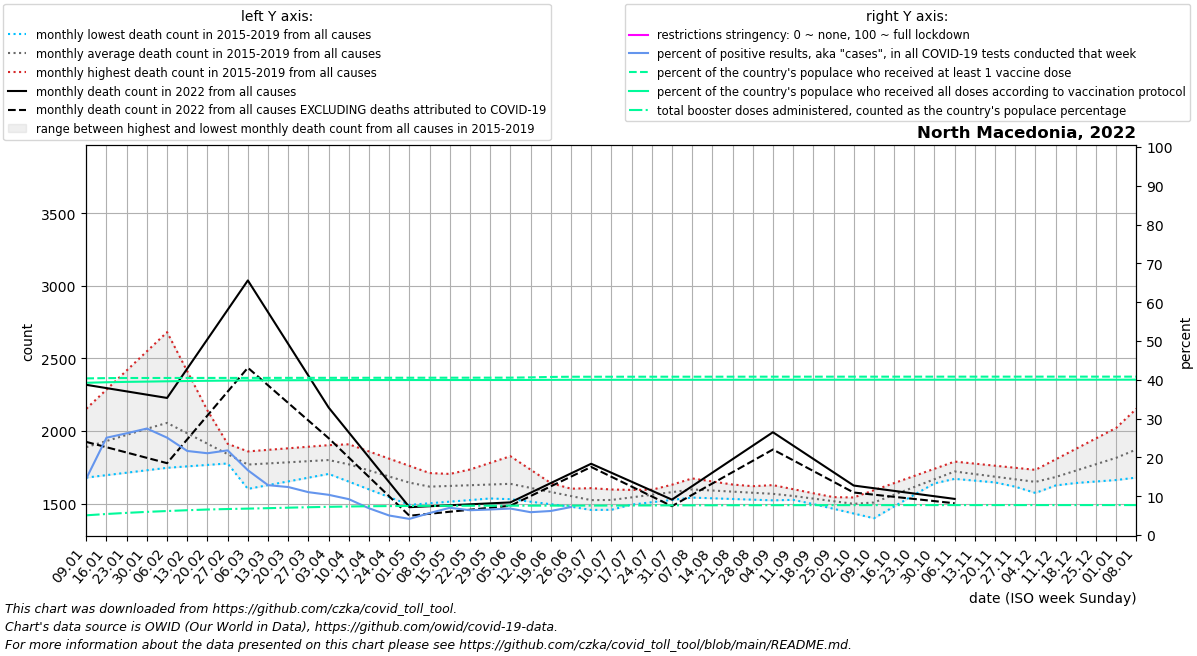

Source data for this figure (header and first rows):
date, location, time_unit, time, deaths_2010_all_ages, deaths_2011_all_ages, deaths_2012_all_ages, deaths_2013_all_ages, deaths_2014_all_ages, deaths_2015_all_ages, deaths_2016_all_ages, deaths_2017_all_ages, deaths_2018_all_ages, deaths_2019_all_ages, deaths_2020_all_ages, deaths_2021_all_ages, deaths_2022_all_ages, new_deaths, new_cases_smoothed, new_tests_smoothed, positive_test_percent, stringency_index, people_vaccinated, people_fully_vaccinated
2022-01-09, North Macedonia, monthly, 1, , , , , , , 1844, 2154, 1680, 1880, 1832, 3083, 2318, 393.0, 5277, 36239, 14.56, , 845043, 821308
2022-01-16, North Macedonia, monthly, 2, , , , , , , 1867, 2286, 1697, 1877, 1818, 2879, 2296, 407.0, 9879, 39309, 25.07, , 846425, 824192
2022-01-23, North Macedonia, monthly, 3, , , , , , , 1890, 2417, 1713, 1874, 1803, 2675, 2273, 421.0, 11380, 43407, 26.22, , 847075, 826265
2022-01-30, North Macedonia, monthly, 4, , , , , , , 1913, 2549, 1730, 1871, 1788, 2471, 2251, 435.0, 11911, 43407, 27.44, , 847176, 827730
2022-02-06, North Macedonia, monthly, 5, , , , , , 2105, 1880, 2681, 1747, 1868, 1774, 2358, 2228, 449.0, 10890, 43407, 25.09, , 847277, 829382
2022-02-13, North Macedonia, monthly, 6, , , , , , 2041, 1848, 2411, 1757, 1866, 1744, 2244, 2430, 487.0, 9402, 43407, 21.66, , 847378, 830935
2022-02-20, North Macedonia, monthly, 7, , , , , , 1976, 1815, 2142, 1767, 1864, 1714, 2131, 2632, 525.0, 7372, 35337, 21.07, , 847479, 832143
2022-02-27, North Macedonia, monthly, 8, , , , , , 1912, 1783, 1872, 1777, 1862, 1683, 2018, 2835, 563.0, 4860, 22183, 21.81, , 847580, 833094
2022-03-06, North Macedonia, monthly, 9, , , , , , 1848, 1750, 1602, 1787, 1860, 1653, 2166, 3037, 601.0, 3028, 18089, 16.7, , 847681, 833884
2022-03-13, North Macedonia, monthly, 10, , , , , , 1860, 1740, 1628, 1788, 1871, 1657, 2314, 2818, 503.5, 2117, 16435, 12.85, , 847782, 834474
2022-03-20, North Macedonia, monthly, 11, , , , , , 1872, 1730, 1654, 1788, 1882, 1661, 2461, 2600, 406.0, 1832, 14823, 12.37, , 847883, 834948
2022-03-27, North Macedonia, monthly, 12, , , , , , 1885, 1719, 1679, 1788, 1892, 1666, 2609, 2381, 308.5, 1786, 16182, 11.04, , 847984, 835314
2022-04-03, North Macedonia, monthly, 13, , , , , , 1897, 1709, 1705, 1789, 1903, 1670, 2757, 2162, 211.0, 1635, 15774, 10.36, , 848085, 835646
2022-04-10, North Macedonia, monthly, 14, , , , , , 1909, 1692, 1652, 1751, 1851, 1674, 2871, 1990, 173.0, 1364, 14715, 9.242, , 848186, 835962
2022-04-17, North Macedonia, monthly, 15, , , , , , 1860, 1674, 1598, 1713, 1799, 1694, 2984, 1819, 135.0, 948.6, 13755, 6.887, , 848287, 836099
2022-04-24, North Macedonia, monthly, 16, , , , , , 1810, 1657, 1545, 1675, 1748, 1714, 3098, 1648, 97.0, 665.6, 13485, 5.026, , 848388, 836132
2022-05-01, North Macedonia, monthly, 17, , , , , , 1760, 1640, 1492, 1637, 1696, 1733, 3212, 1476, 59.0, 499.1, 12205, 4.156, , 848489, 836164
2022-05-08, North Macedonia, monthly, 18, , , , , , 1711, 1630, 1503, 1599, 1644, 1753, 3003, 1483, 51.8, 570.9, 10106, 5.663, , 848590, 836196
2022-05-15, North Macedonia, monthly, 19, , , , , , 1705, 1621, 1514, 1582, 1690, 1729, 2794, 1489, 44.6, 567.7, 8107, 7.017, , 848692, 836228
2022-05-22, North Macedonia, monthly, 20, , , , , , 1699, 1611, 1525, 1565, 1736, 1705, 2584, 1496, 37.4, 501.9, 7872, 6.392, , 848793, 836261
2022-05-29, North Macedonia, monthly, 21, , , , , , 1693, 1602, 1536, 1548, 1781, 1681, 2375, 1502, 30.2, 500.3, 7613, 6.581, , 848894, 836293
2022-06-05, North Macedonia, monthly, 22, , , , , , 1687, 1592, 1547, 1531, 1827, 1657, 2166, 1509, 23.0, 499.7, 7322, 6.82, , 848995, 836325
2022-06-12, North Macedonia, monthly, 23, , , , , , 1641, 1596, 1558, 1514, 1734, 1713, 2067, 1576, 22.75, 395, 6715, 5.882, , 850427, 836642
2022-06-19, North Macedonia, monthly, 24, , , , , , 1595, 1600, 1570, 1496, 1642, 1769, 1968, 1642, 22.5, 332.9, 5416, 6.194, , 852858, 837173
2022-06-26, North Macedonia, monthly, 25, , , , , , 1550, 1603, 1582, 1479, 1550, 1825, 1870, 1708, 22.25, 432.9, 2262, 7.206, , 853915, 837430
2022-07-03, North Macedonia, monthly, 26, , , , , , 1504, 1607, 1593, 1462, 1457, 1881, 1771, 1775, 22.0, 750.4, , , , 853942, 837473
2022-07-10, North Macedonia, monthly, 27, , , , , , 1458, 1598, 1594, 1478, 1500, 1937, 1759, 1713, 27.75, 1300, , , , 853974, 837505
2022-07-17, North Macedonia, monthly, 28, , , , , , 1496, 1588, 1595, 1494, 1544, 1928, 1748, 1652, 33.5, 2183, , , , 854010, 837535
2022-07-24, North Macedonia, monthly, 29, , , , , , 1534, 1579, 1596, 1510, 1587, 1920, 1736, 1590, 39.25, 3598, , , , 854046, 837564
2022-07-31, North Macedonia, monthly, 30, , , , , , 1573, 1570, 1597, 1526, 1631, 1912, 1724, 1528, 45.0, 4706, , , , 854083, 837598
2022-08-07, North Macedonia, monthly, 31, , , , , , 1611, 1566, 1598, 1542, 1674, 1903, 1934, 1621, 59.8, 4052, , , , 854117, 837636
2022-08-14, North Macedonia, monthly, 32, , , , , , 1595, 1563, 1606, 1537, 1653, 1892, 2144, 1714, 74.6, 3860, , , , 854146, 837677
2022-08-21, North Macedonia, monthly, 33, , , , , , 1579, 1559, 1613, 1532, 1632, 1880, 2353, 1806, 89.4, 3140, , , , 854175, 837718
2022-08-28, North Macedonia, monthly, 34, , , , , , 1562, 1556, 1620, 1528, 1611, 1869, 2563, 1899, 104.2, 2240, , , , 854207, 837749
2022-09-04, North Macedonia, monthly, 35, , , , , , 1546, 1552, 1628, 1523, 1590, 1857, 2773, 1992, 119.0, 1375, , , , 854241, 837773
2022-09-11, North Macedonia, monthly, 36, , , , , , 1530, 1550, 1600, 1526, 1559, 1846, 2764, 1900, 101.2, 854.6, , , , 854269, 837803
2022-09-18, North Macedonia, monthly, 37, , , , , , 1498, 1548, 1572, 1530, 1529, 1826, 2754, 1808, 83.5, 644.7, , , , 854290, 837838
2022-09-25, North Macedonia, monthly, 38, , , , , , 1465, 1545, 1544, 1534, 1498, 1806, 2745, 1717, 65.75, 511.3, , , , 854308, 837873
2022-10-02, North Macedonia, monthly, 39, , , , , , 1432, 1543, 1516, 1537, 1468, 1785, 2736, 1625, 48.0, 405.6, , , , 854321, 837901
2022-10-09, North Macedonia, monthly, 40, , , , , , 1400, 1592, 1547, 1565, 1437, 1765, 2630, 1607, 44.4, 398.7, , , , 854331, 837923
2022-10-16, North Macedonia, monthly, 41, , , , , , 1481, 1642, 1578, 1594, 1514, 1902, 2524, 1588, 40.8, 267.7, , , , 854344, 837940
2022-10-23, North Macedonia, monthly, 42, , , , , , 1562, 1691, 1609, 1622, 1592, 2038, 2417, 1570, 37.2, 308.5, , , , 854359, 837954
2022-10-30, North Macedonia, monthly, 43, , , , , , 1642, 1741, 1640, 1651, 1669, 2175, 2311, 1551, 33.6, 224.9, , , , 854372, 837967
2022-11-06, North Macedonia, monthly, 44, , , , , , 1723, 1790, 1671, 1679, 1746, 2312, 2296, 1533, 30.0, 137, , , , 854386, 837980
2022-11-13, North Macedonia, monthly, 45, , , , , , 1710, 1776, 1659, 1672, 1703, 2619, 2281, , 23.5, 140.0, , , , 854398, 837995
2022-11-20, North Macedonia, monthly, 46, , , , , , 1697, 1762, 1646, 1665, 1660, 2926, 2266, , 17.0, 164.0, , , , 854409, 838010
2022-11-27, North Macedonia, monthly, 47, , , , , , 1684, 1747, 1634, 1658, 1617, 3233, 2251, , 10.5, 208.9, , , , 854420, 838025
2022-12-04, North Macedonia, monthly, 48, , , , , , 1671, 1733, 1622, 1651, 1574, 3540, 2236, , 4.0, 143.7, , , , 854433, 838037
2022-12-11, North Macedonia, monthly, 49, , , , , , 1658, 1805, 1632, 1697, 1626, 3847, 2262, , 14.5, 236.6, , , , 854446, 838045
2022-12-18, North Macedonia, monthly, 50, , , , , , 1699, 1878, 1642, 1743, 1677, 3707, 2288, , 25.0, 139.3, , , , 854456, 838055
2022-12-25, North Macedonia, monthly, 51, , , , , , 1740, 1950, 1653, 1788, 1729, 3567, 2315, , 35.5, 165, , , , 854464, 838067
2023-01-01, North Macedonia, monthly, 52, , , , , , 1780, 2022, 1663, 1834, 1780, 3427, 2341, , 46.0, 230.9, , , , 854472, 838079
2023-01-08, North Macedonia, monthly, 1, , , , , , 1821, 2154, 1680, 1880, 1832, 3287, 2318, , 41.6, 210.1, , , , 854477, 838085
